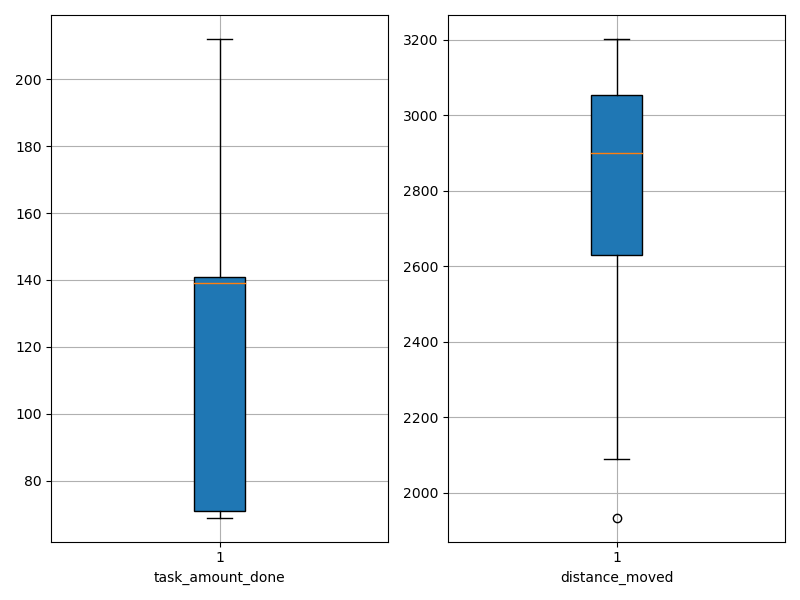

The file beside this chart, header and first rows:
agent_id, task_amount_done, distance_moved
0, 70.0, 2513
1, 139.0, 2933
2, 138.0, 2878
3, 141.0, 2356
4, 69.0, 3003
5, 69.0, 2712
6, 71.0, 2329
7, 142.0, 3103
8, 140.0, 2352
9, 69.0, 2895
10, 141.0, 3185
11, 139.0, 3203
12, 140.0, 3127
13, 140.0, 2988
14, 70.0, 2604
15, 139.0, 3058
16, 139.0, 3040
17, 142.0, 3170
18, 70.0, 2727
19, 212.0, 2904
20, 69.0, 3150
21, 71.0, 2755
22, 138.0, 2091
23, 212.0, 2807
24, 140.0, 3176
25, 140.0, 2267
26, 142.0, 2926
27, 141.0, 2809
28, 139.0, 2970
29, 138.0, 1935
